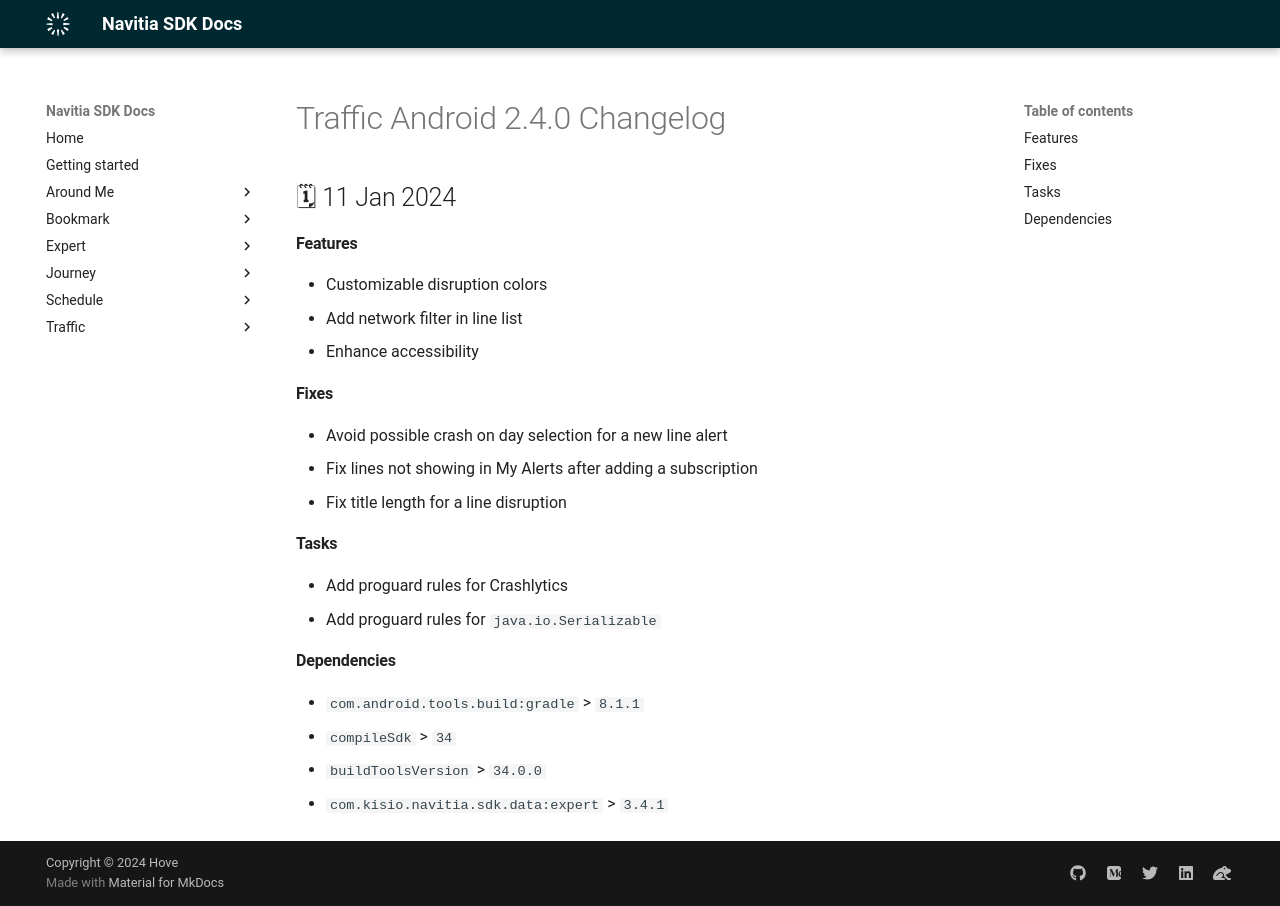

repository: hove-io/navitia_sdk_docs · page: traffic/android/releases/2.4.0/index.html · generator: mkdocs

---
title: Traffic Android 2.4.0 - Changelog - Navitia SDK Docs
---

# Traffic Android 2.4.0 Changelog

<h2>🗓 11 Jan 2024</h2>

#### Features
- Customizable disruption colors
- Add network filter in line list
- Enhance accessibility

#### Fixes
- Avoid possible crash on day selection for a new line alert
- Fix lines not showing in My Alerts after adding a subscription
- Fix title length for a line disruption

#### Tasks
- Add proguard rules for Crashlytics
- Add proguard rules for `java.io.Serializable`

#### Dependencies
- `com.android.tools.build:gradle` > `8.1.1`
- `compileSdk` > `34`
- `buildToolsVersion` > `34.0.0`
- `com.kisio.navitia.sdk.data:expert` > `3.4.1`
